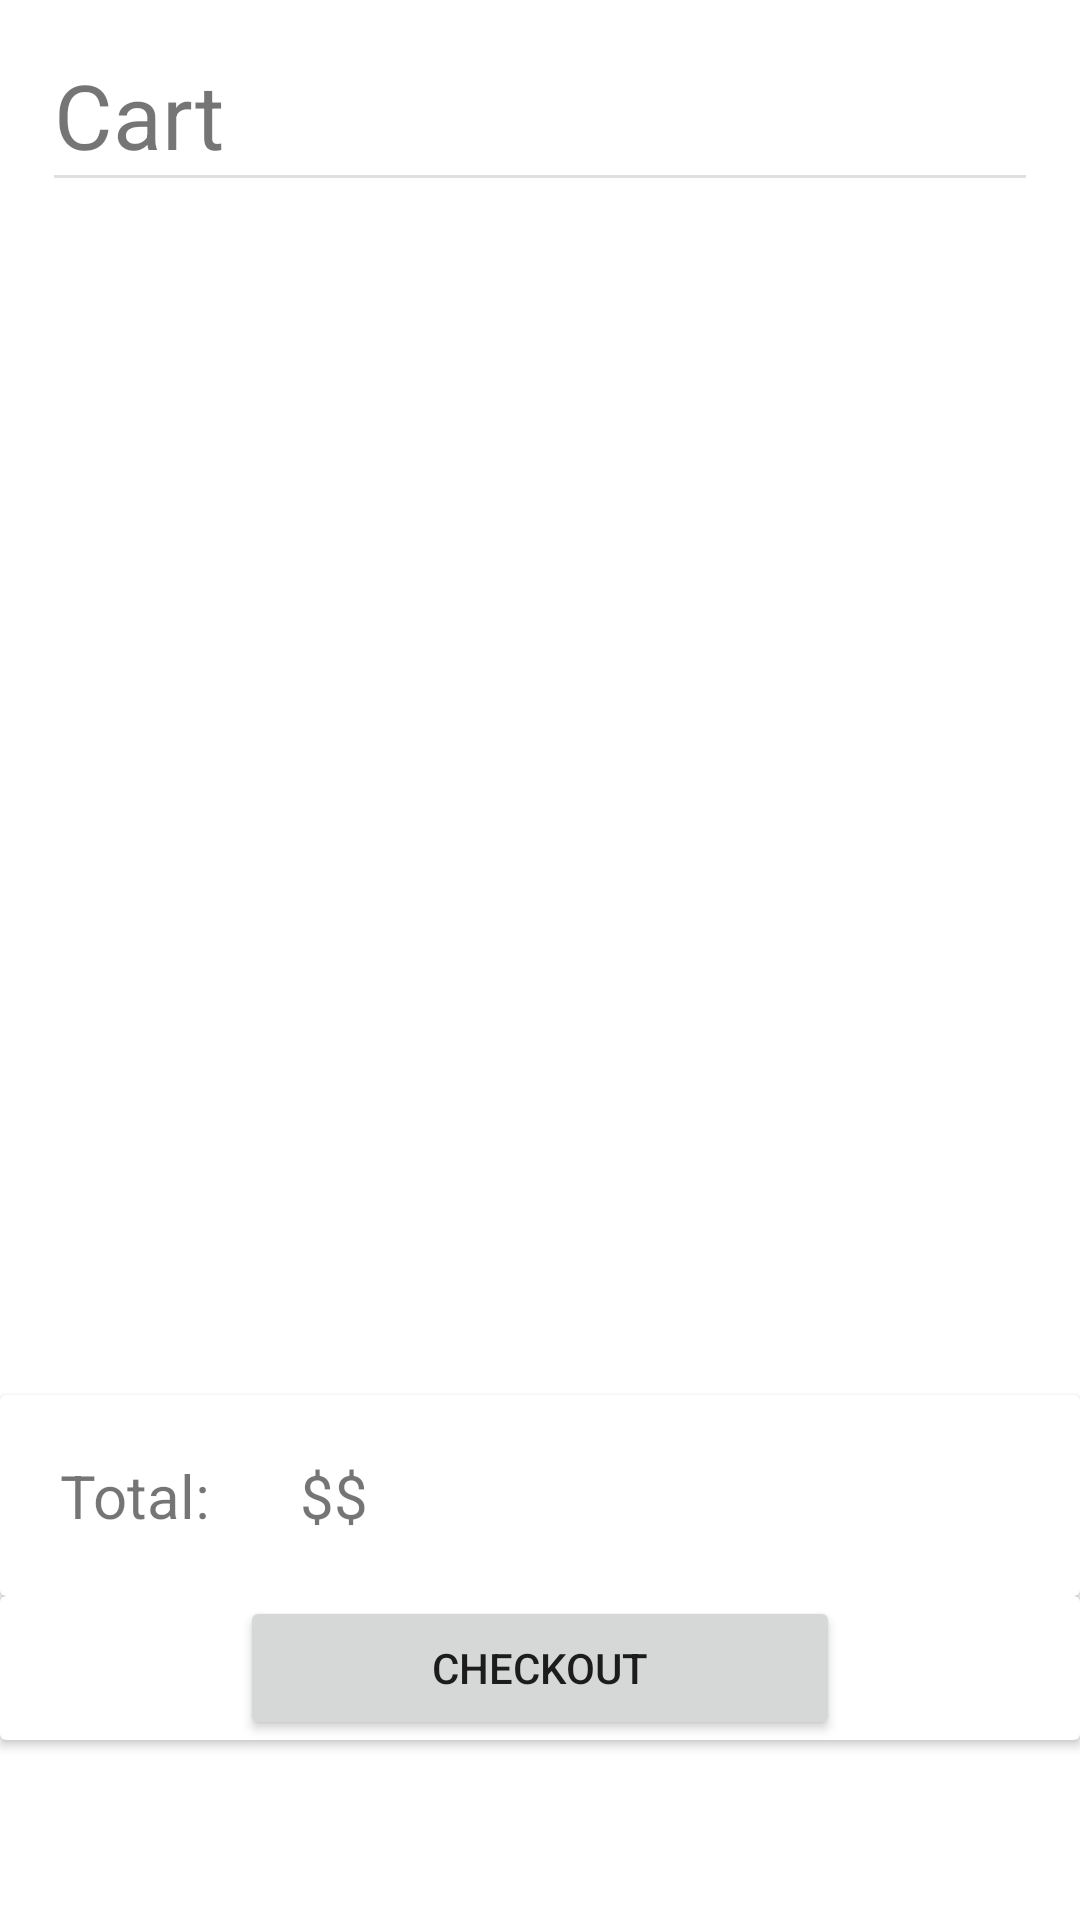

Here is an Android app screen rendered from its layout file. Give the layout XML and the strings, colors and styles it references.
<!-- AndroidManifest.xml: application theme Theme.CP3407Assignment -->
<!-- res/layout/fragment_cart.xml -->
<?xml version="1.0" encoding="utf-8"?>
<androidx.constraintlayout.widget.ConstraintLayout xmlns:android="http://schemas.android.com/apk/res/android"
    xmlns:app="http://schemas.android.com/apk/res-auto"
    xmlns:tools="http://schemas.android.com/tools"
    android:id="@+id/constraint_layout"
    android:layout_width="match_parent"
    android:layout_height="match_parent"
    android:fillViewport="true"
    android:orientation="vertical"
    tools:context=".ui.cart.CartFragment">

    <TextView
        android:id="@+id/cart_title"
        android:layout_width="wrap_content"
        android:layout_height="wrap_content"
        android:layout_marginStart="18dp"
        android:layout_marginTop="18dp"
        android:text="@string/cart_title"
        android:textSize="30sp"
        app:layout_constraintStart_toStartOf="parent"
        app:layout_constraintTop_toTopOf="parent" />

    <com.google.android.material.divider.MaterialDivider
        android:id="@+id/profile_divider"
        android:layout_width="match_parent"
        android:layout_height="wrap_content"
        app:dividerInsetEnd="18dp"
        app:dividerInsetStart="18dp"
        app:layout_constraintStart_toStartOf="parent"
        app:layout_constraintTop_toBottomOf="@id/cart_title" />

    <androidx.cardview.widget.CardView
        android:orientation="vertical"
        android:layout_width="match_parent"
        android:layout_height="wrap_content"
        app:layout_constraintBottom_toTopOf="@+id/cardView">

        <TextView
            android:layout_marginTop="20dp"
            android:layout_marginBottom="20dp"
            android:layout_marginStart="20dp"
            android:textSize="20sp"
            android:layout_width="wrap_content"
            android:layout_height="wrap_content"
            android:text="@string/total" />

        <TextView
            android:id="@+id/total_cost"
            android:layout_marginTop="20dp"
            android:layout_marginBottom="20dp"
            android:layout_marginStart="100dp"
            android:textSize="20sp"
            android:layout_width="wrap_content"
            android:layout_height="wrap_content"
            android:text="$$" />

    </androidx.cardview.widget.CardView>

    <androidx.cardview.widget.CardView
        android:id="@+id/cardView"
        android:layout_width="match_parent"
        android:layout_height="wrap_content"
        android:layout_marginBottom="60dp"
        app:layout_constraintBottom_toBottomOf="@+id/constraint_layout">

        <Button
            android:id="@+id/select_availability"
            android:layout_width="200dp"
            android:layout_height="wrap_content"
            android:layout_gravity="center"
            android:text="@string/checkout"
            app:layout_constraintBottom_toBottomOf="@+id/constraint_layout" />
    </androidx.cardview.widget.CardView>

    <androidx.recyclerview.widget.RecyclerView
        android:id="@+id/recycler_view"
        android:layout_width="match_parent"
        android:layout_height="wrap_content"
        android:layout_marginTop="20dp"
        android:layout_marginBottom="469dp"
        app:layout_constraintEnd_toEndOf="parent"
        app:layout_constraintStart_toStartOf="parent"
        app:layout_constraintTop_toBottomOf="@id/profile_divider" />

</androidx.constraintlayout.widget.ConstraintLayout>
<!-- resources referenced by this layout -->
<resources>
  <string name="cart_title">Cart</string>
  <string name="checkout">Checkout</string>
  <string name="total">Total:</string>
  <style name="Theme.CP3407Assignment" parent="Theme.MaterialComponents.DayNight.DarkActionBar">
          
          <item name="android:statusBarColor">?attr/colorPrimaryVariant</item>
          
      </style>
</resources>
